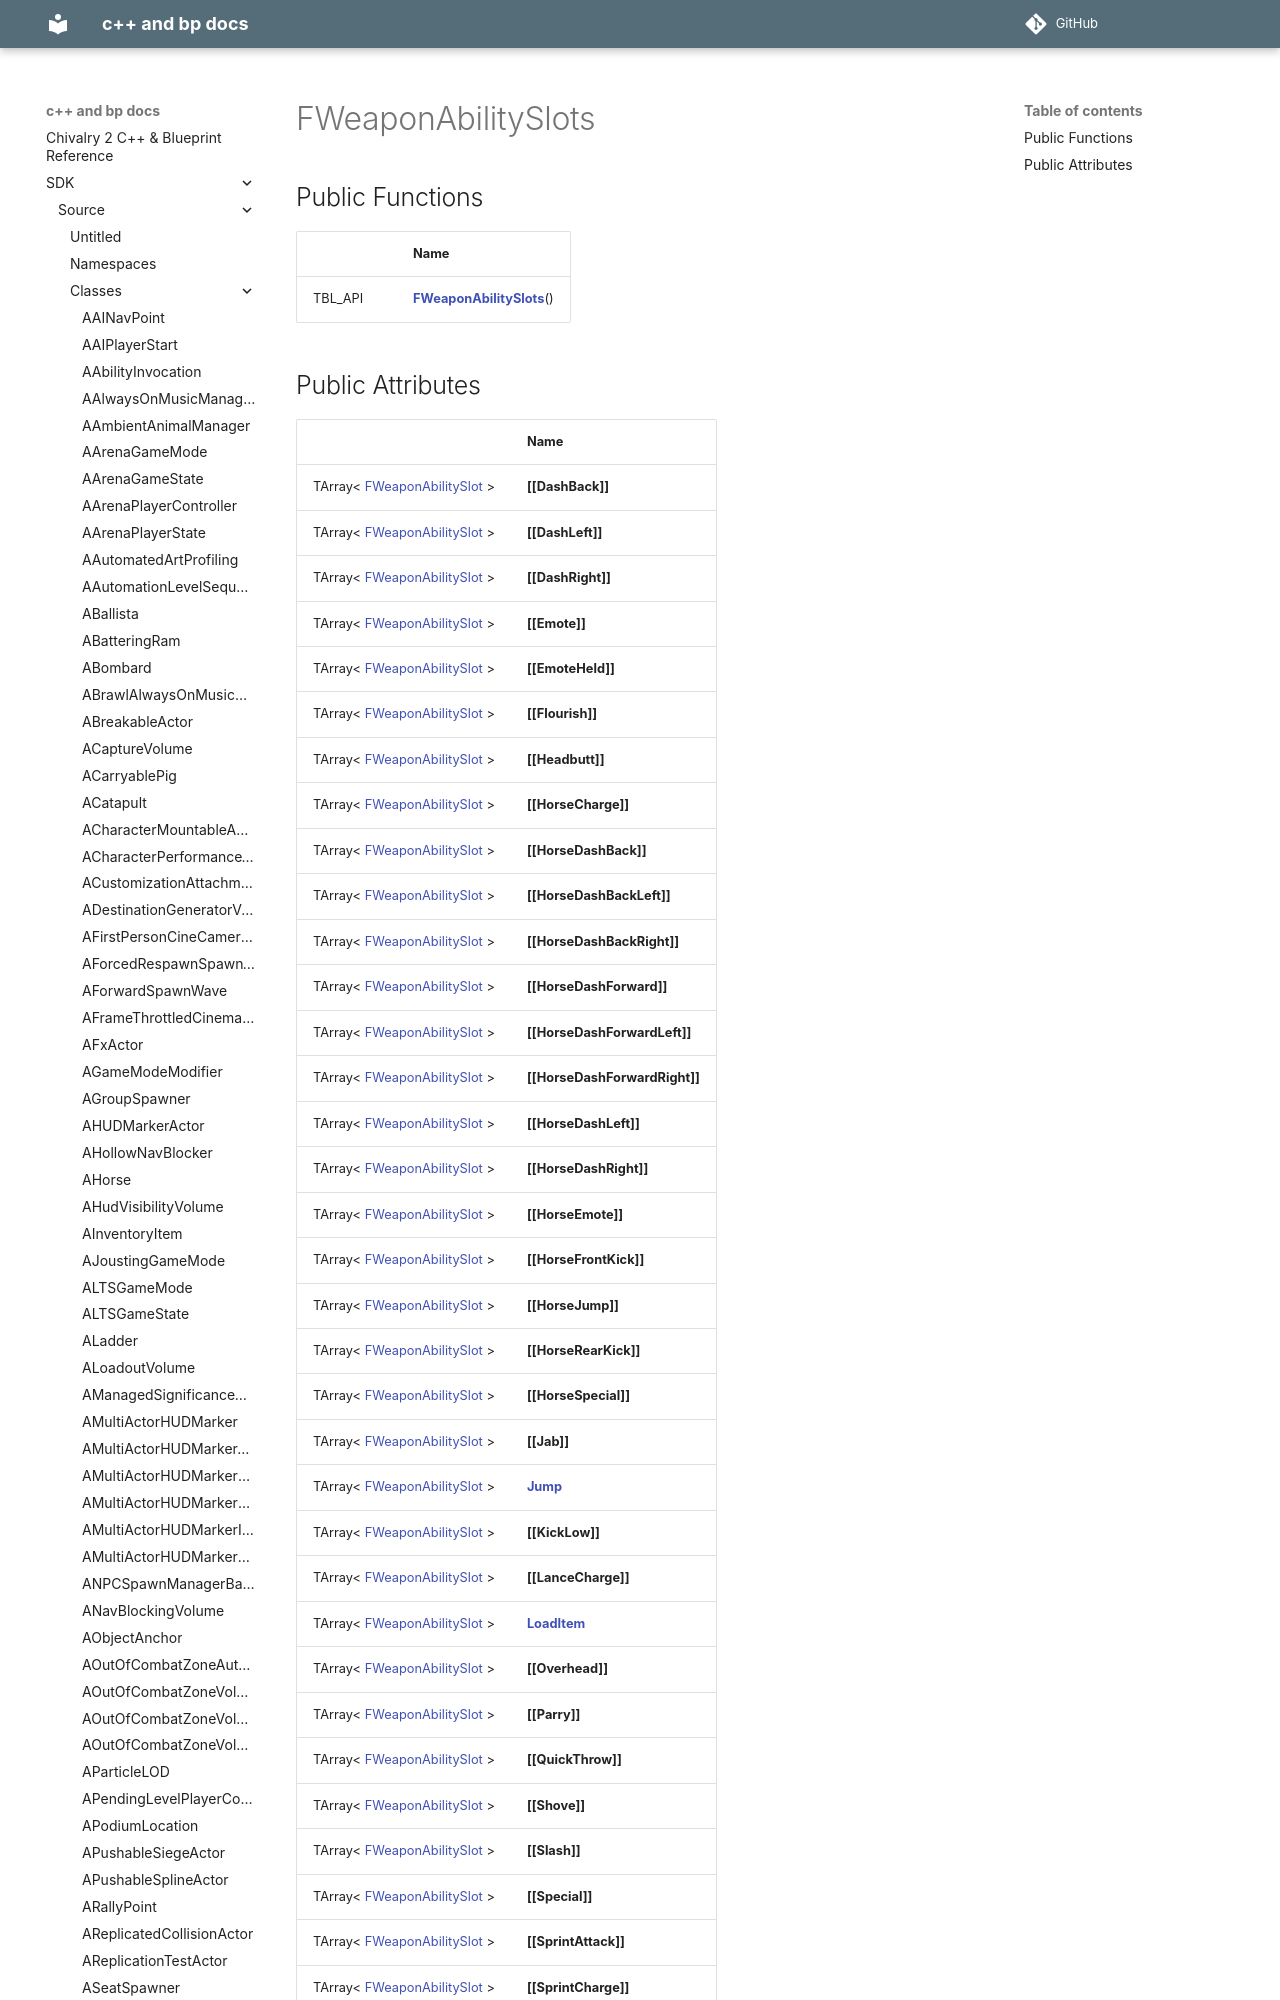

repository: Knutschbert/chiv2-tblcpp-mkdocs-clean · page: SDK/Source/Classes/structFWeaponAbilitySlots/index.html · generator: mkdocs

---
title: FWeaponAbilitySlots
type: struct
aliases: FWeaponAbilitySlots
share: false

---

# FWeaponAbilitySlots





## Public Functions

|                | Name           |
| -------------- | -------------- |
| TBL_API | **[[FWeaponAbilitySlots]
